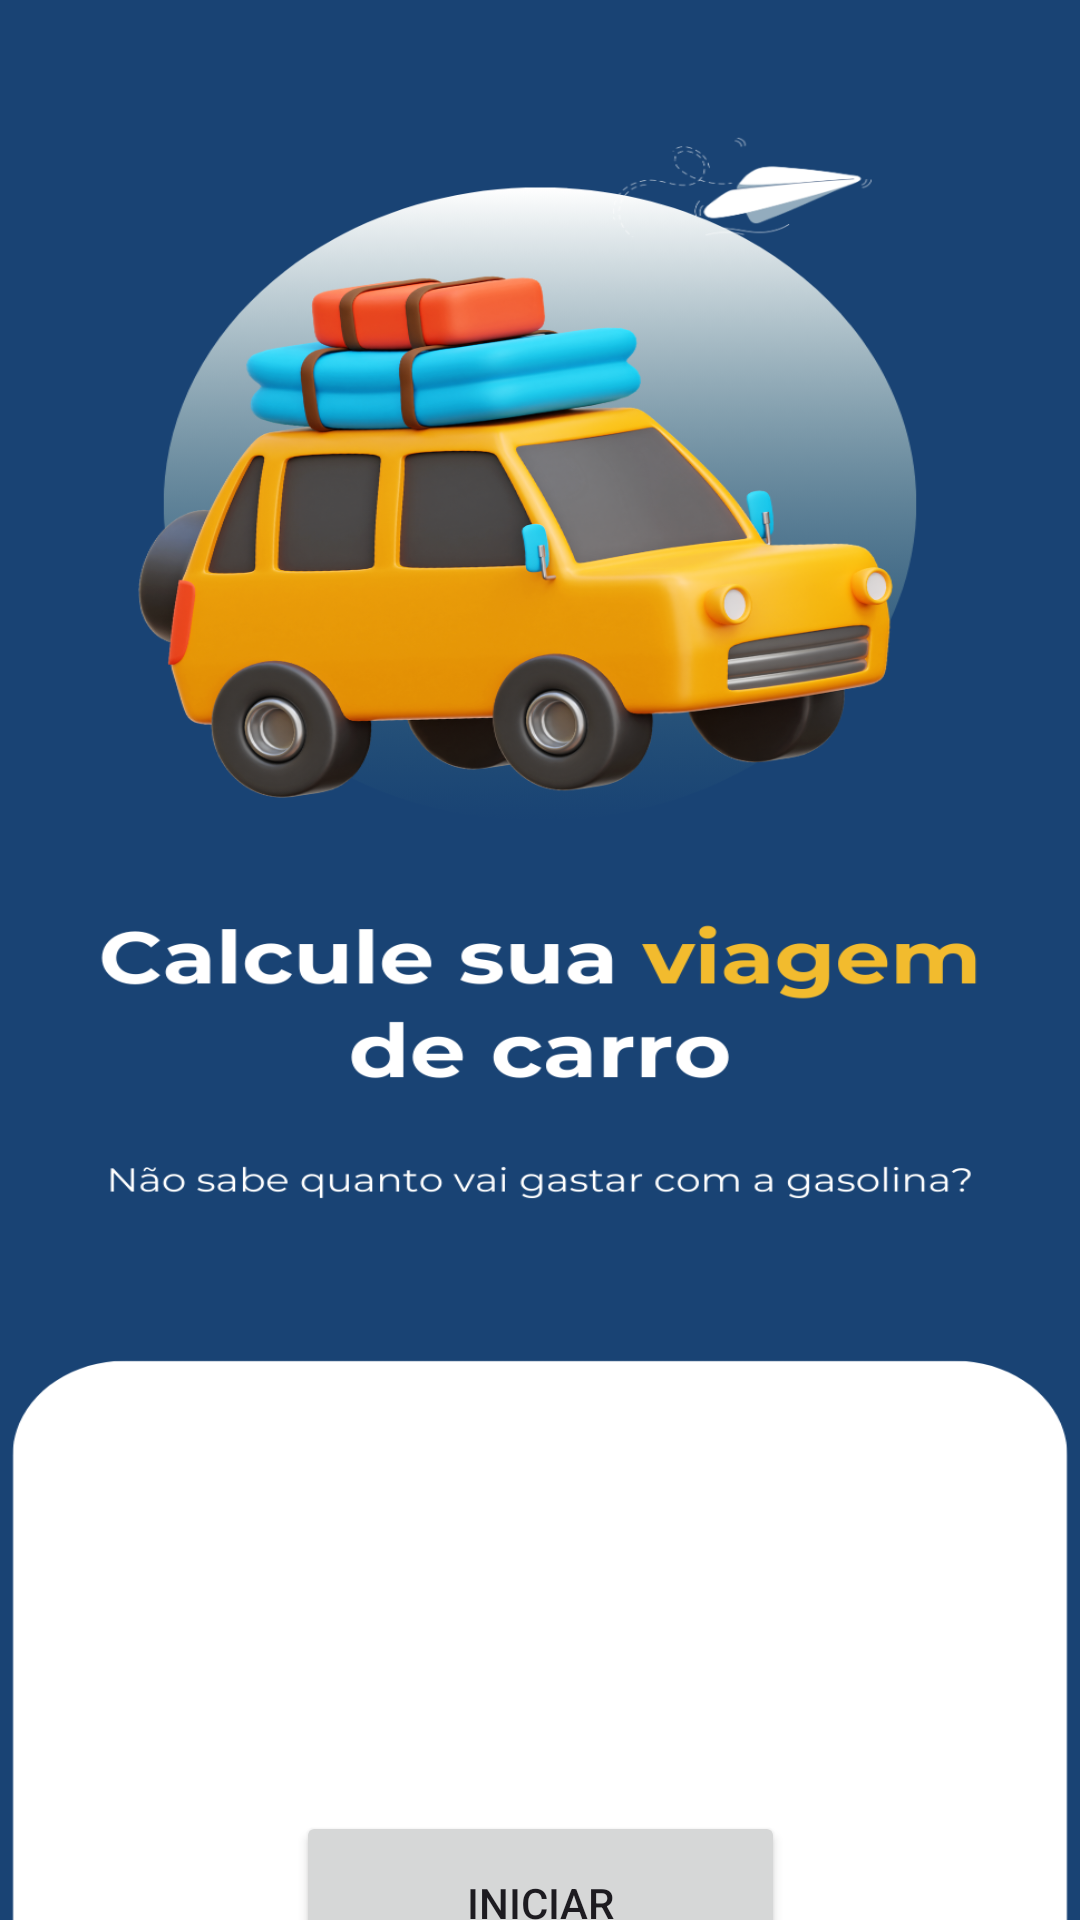

Layout XML and referenced resources for this Android screen:
<!-- AndroidManifest.xml: application theme Theme.FuelCalculator -->
<!-- res/layout/activity_main.xml -->
<?xml version="1.0" encoding="utf-8"?>
<androidx.constraintlayout.widget.ConstraintLayout xmlns:android="http://schemas.android.com/apk/res/android"
    xmlns:app="http://schemas.android.com/apk/res-auto"
    xmlns:tools="http://schemas.android.com/tools"
    android:id="@+id/main"
    android:layout_width="match_parent"
    android:layout_height="match_parent"
    android:background="@drawable/hm2"
    tools:context=".MainActivity">

    <Button
        android:id="@+id/btniniciar"
        android:layout_width="163dp"
        android:layout_height="61dp"
        android:text="iniciar"
        app:layout_constraintBottom_toBottomOf="parent"
        app:layout_constraintEnd_toEndOf="parent"
        app:layout_constraintStart_toStartOf="parent"
        app:layout_constraintTop_toTopOf="@+id/guideline" />

    <androidx.constraintlayout.widget.Guideline
        android:id="@+id/guideline"
        android:layout_width="wrap_content"
        android:layout_height="wrap_content"
        android:orientation="horizontal"
        app:layout_constraintGuide_begin="628dp" />

</androidx.constraintlayout.widget.ConstraintLayout>
<!-- resources referenced by this layout -->
<resources>
  <!-- drawable hm2: png bitmap (drawable, 465745 bytes) -->
  <style name="Theme.FuelCalculator" parent="Base.Theme.FuelCalculator" />
  <style name="Base.Theme.FuelCalculator" parent="Theme.Material3.DayNight.NoActionBar">
          
      <item name="colorPrimary">@color/primary</item>
  
      </style>
  <color name="primary">#194374</color>
</resources>
